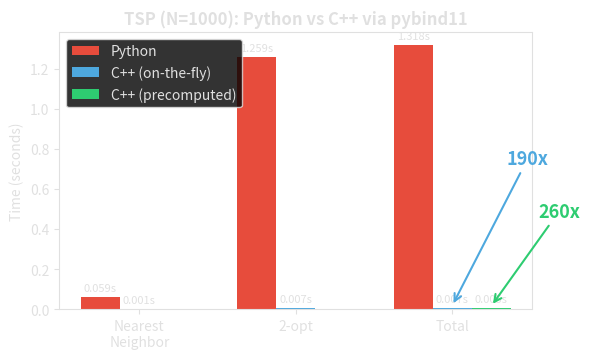

Here is the Python script that generated this plot:
"""Generate pybind11 benchmark chart (pybind11_benchmark.png).

Grouped bar chart: Python vs C++ (on-the-fly) vs C++ (precomputed)
for TSP N=1000.
"""

import matplotlib.pyplot as plt
import numpy as np
import matplotlib
matplotlib.use("Agg")

BG = "none"
FG = "#e0e0e0"

plt.rcParams.update({
    "figure.facecolor": BG,
    "axes.facecolor": BG,
    "text.color": FG,
    "axes.labelcolor": FG,
    "xtick.color": FG,
    "ytick.color": FG,
    "axes.edgecolor": FG,
})

categories = ["Nearest\nNeighbor", "2-opt", "Total"]
python = [0.059, 1.259, 1.318]
cpp_otf = [0.001, 0.007, 0.007]
cpp_pre = [None, None, 0.005]  # only total for precomputed

x = np.arange(len(categories))
width = 0.25

fig, ax = plt.subplots(figsize=(6, 3.7))

bars_py = ax.bar(x - width, python, width, color="#e74c3c", label="Python")
bars_cpp = ax.bar(x, cpp_otf, width, color="#4ea8de", label="C++ (on-the-fly)")

# Precomputed only has total
bars_pre = ax.bar(x[2] + width, cpp_pre[2], width, color="#2ecc71",
                  label="C++ (precomputed)")

# Value labels on bars
for bar, val in zip(bars_py, python):
    ax.text(bar.get_x() + bar.get_width() / 2, bar.get_height() + 0.02,
            f"{val:.3f}s", ha="center", va="bottom", fontsize=8, color=FG)

for bar, val in zip(bars_cpp, cpp_otf):
    ax.text(bar.get_x() + bar.get_width() / 2, bar.get_height() + 0.02,
            f"{val:.3f}s", ha="center", va="bottom", fontsize=8, color=FG)

ax.text(bars_pre.patches[0].get_x() + bars_pre.patches[0].get_width() / 2,
        cpp_pre[2] + 0.02, f"{cpp_pre[2]:.3f}s",
        ha="center", va="bottom", fontsize=8, color=FG)

# Speedup annotations
# 57x arrow from Python total to C++ on-the-fly total
ax.annotate("190x", xy=(x[2], cpp_otf[2] + 0.01),
            xytext=(x[2] + 0.35, python[2] * 0.55),
            fontsize=13, color="#4ea8de", fontweight="bold",
            arrowprops=dict(arrowstyle="->", color="#4ea8de", lw=1.5))

# 260x arrow from Python total to C++ precomputed total
ax.annotate("260x", xy=(x[2] + width, cpp_pre[2] + 0.01),
            xytext=(x[2] + width + 0.3, python[2] * 0.35),
            fontsize=13, color="#2ecc71", fontweight="bold",
            arrowprops=dict(arrowstyle="->", color="#2ecc71", lw=1.5))

ax.set_ylabel("Time (seconds)")
ax.set_title("TSP (N=1000): Python vs C++ via pybind11",
             fontsize=12, fontweight="bold", color=FG)
ax.set_xticks(x)
ax.set_xticklabels(categories)
ax.legend(facecolor=(0, 0, 0, 0.5), edgecolor=FG, labelcolor=FG, loc="upper left")

for spine in ax.spines.values():
    spine.set_color(FG)

plt.tight_layout()
plt.savefig("pybind11_benchmark.png", dpi=200, bbox_inches="tight",
            transparent=True, edgecolor="none")
print("Saved pybind11_benchmark.png")
